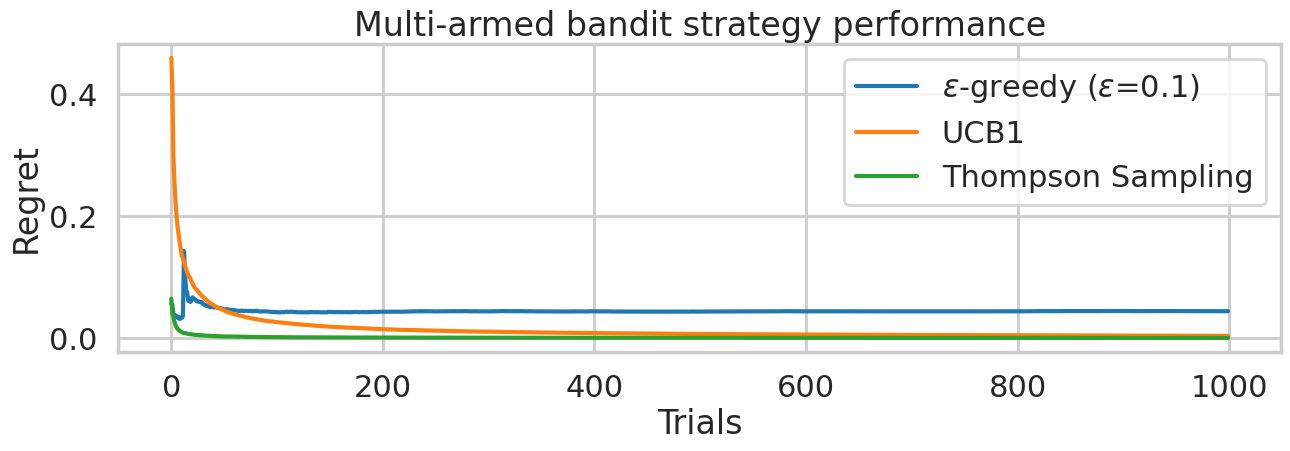

The matplotlib source for this figure:
#!/usr/bin/env python
# -*- coding: utf-8 -*-

import numpy as np


class Bandits(object):

    def __init__(self, probs, rewards):
        '''
        :param probs: float[],the probability of winning the Bandits
        :param rewards: float[],reward value when winning
        '''

        if len(probs) != len(rewards):
            raise Exception('The winning probability array does not match the reward array length!')
        self.probs = probs
        self.rewards = rewards

    def pull(self, i):
        '''
        The reward of i# bandit
        :param i: int, Number of Bandit
        :return: float or None
        '''

        if np.random.rand() < self.probs[i]:
            return self.rewards[i]
        else:
            return 0.0


class Algorithm(object):

    def __init__(self, operate):
        self.operate = operate

    def eps_greedy(self, params):
        '''
        ε-greedy
        :param params: ε
        :return: Number of Bandit
        '''
        if params and type(params) == dict:
            eps = params.get('epsilon')
        else:
            eps = 0.1

        r = np.random.rand()

        if r < eps:
            return np.random.choice(
                list(set(range(len(self.operate.wins))) - {np.argmax(self.operate.wins / (self.operate.pulls + 0.1))}))
        else:
            return np.argmax(self.operate.wins / (self.operate.pulls + 0.1))

    def ucb(self, params=None):
        '''
        UCB1
        :param params: None
        :return: Number of Bandit
        '''
        if True in (self.operate.pulls < self.operate.num_bandits):
            return np.random.choice(range(len(self.operate.pulls)))
        else:
            n_tot = sum(self.operate.pulls)
            rewards = self.operate.wins / (self.operate.pulls + 0.1)
            ubcs = rewards + np.sqrt(2 * np.log(n_tot) / self.operate.pulls)

            return np.argmax(ubcs)

    def ts(self, params=None):
        '''
        Thompson Sampling
        :param params: None
        :return: Number of Bandit
        '''
        p_success_arms = [
            np.random.beta(self.operate.wins[i] + 1, self.operate.pulls[i] - self.operate.wins[i] + 1)
            for i in range(len(self.operate.wins))
        ]

        return np.array(p_success_arms).argmax()


class Operate(object):

    def __init__(self, num_bandits=10, probs=None, rewards=None, strategies=['eps_greedy', 'ucb', 'ts']):
        '''
        :param num_bandits: int, Number of Bandits (default: 10)
        :param probs: float[], Probability of winning
        :param rewards: float[], Reward value after winning
        :param strategies: str[], Policy value
        '''
        self.choices = []

        if not probs:
            if not rewards:
                self.bandits = Bandits(probs=[np.random.rand() for idx in range(num_bandits)],
                                       rewards=np.ones(num_bandits))
            else:
                self.bandits = Bandits(probs=[np.random.rand() for idx in range(len(rewards))], rewards=rewards)
                num_bandits = len(rewards)
        else:
            if rewards:
                self.bandits = Bandits(probs=probs, rewards=rewards)
                num_bandits = len(rewards)
            else:
                self.bandits = Bandits(probs=probs, rewards=np.ones(len(probs)))
                num_bandits = len(probs)

        self.num_bandits = num_bandits
        self.wins = np.zeros(num_bandits)
        self.pulls = np.zeros(num_bandits)

        # The optional strategy of the Bandit, defaults to all strategies in the algorithm class
        self.strategies = strategies
        self.algorithm = Algorithm(self)

    def run(self, time=100, strategy='eps_greedy', parameters={'epsilon': 0.1}):
        '''
        Operate Run times
        :param time: int, Run times
        :param strategy: str, Policy name, default is ε-greedy strategy
        :param parameters: dict, Policy parameters, default ε=0.1
        :return: None
        '''
        if int(time) < 1:
            raise Exception('Times should be greater than 1!')

        if strategy not in self.strategies:
            raise Exception(
                'The incoming policy is not supported, please select a policy: {}'.format(', '.join(self.strategies)))

        for n in range(time):
            self._run(strategy, parameters)

    def _run(self, strategy, parameters=None):
        '''
        Incoming policy in a single run operation
        :param strategy: str, Policy name
        :param parameters: dict, Policy parameters
        :return: None
        '''

        choice = self.run_strategy(strategy, parameters)
        self.choices.append(choice)
        rewards = self.bandits.pull(choice)
        if rewards is None:
            return None
        else:
            self.wins[choice] += rewards
        self.pulls[choice] += 1

    def run_strategy(self, strategy, parameters):
        '''
        Run the strategy and return the behavior of the Bandit selection
        :param strategy: str, Policy name
        :param parameters: dict, Policy parameters
        :return: Number of Bandit
        '''

        return self.algorithm.__getattribute__(strategy)(params=parameters)

    def regret(self):
        '''
        Calculate the regret value
        Expected regret = maximum reward - the sum of the rewards collected,
        example:  E(target)= T * max_k（mean_k） - sum_（t = 1 - > T）（reward_t）
        :return:
        '''

        return (sum(self.pulls) * np.max(np.nan_to_num(self.wins / (self.pulls + 0.1))) - sum(self.wins)) / (
                sum(self.pulls) + 0.1)


if __name__ == '__main__':
    import matplotlib.pyplot as plt
    import seaborn as sns

    # All strategy
    strategies = [{'strategy': 'eps_greedy', 'regret': [],
                   'label': '$\epsilon$-greedy ($\epsilon$=0.1)'},
                  {'strategy': 'ucb', 'regret': [],
                   'label': 'UCB1'},
                  {'strategy': 'ts', 'regret': [],
                   'label': 'Thompson Sampling'}
                  ]
    for s in strategies:
        s['mab'] = Operate()

    for t in range(1000):
        for s in strategies:
            s['mab'].run(strategy=s['strategy'])
            s['regret'].append(s['mab'].regret())

    sns.set_style('whitegrid')
    sns.set_context('poster')

    plt.figure(figsize=(15, 4))
    for s in strategies:
        plt.plot(s['regret'], label=s['label'])

    plt.legend()
    plt.xlabel('Trials')
    plt.ylabel('Regret')
    plt.title('Multi-armed bandit strategy performance')

    plt.show()
